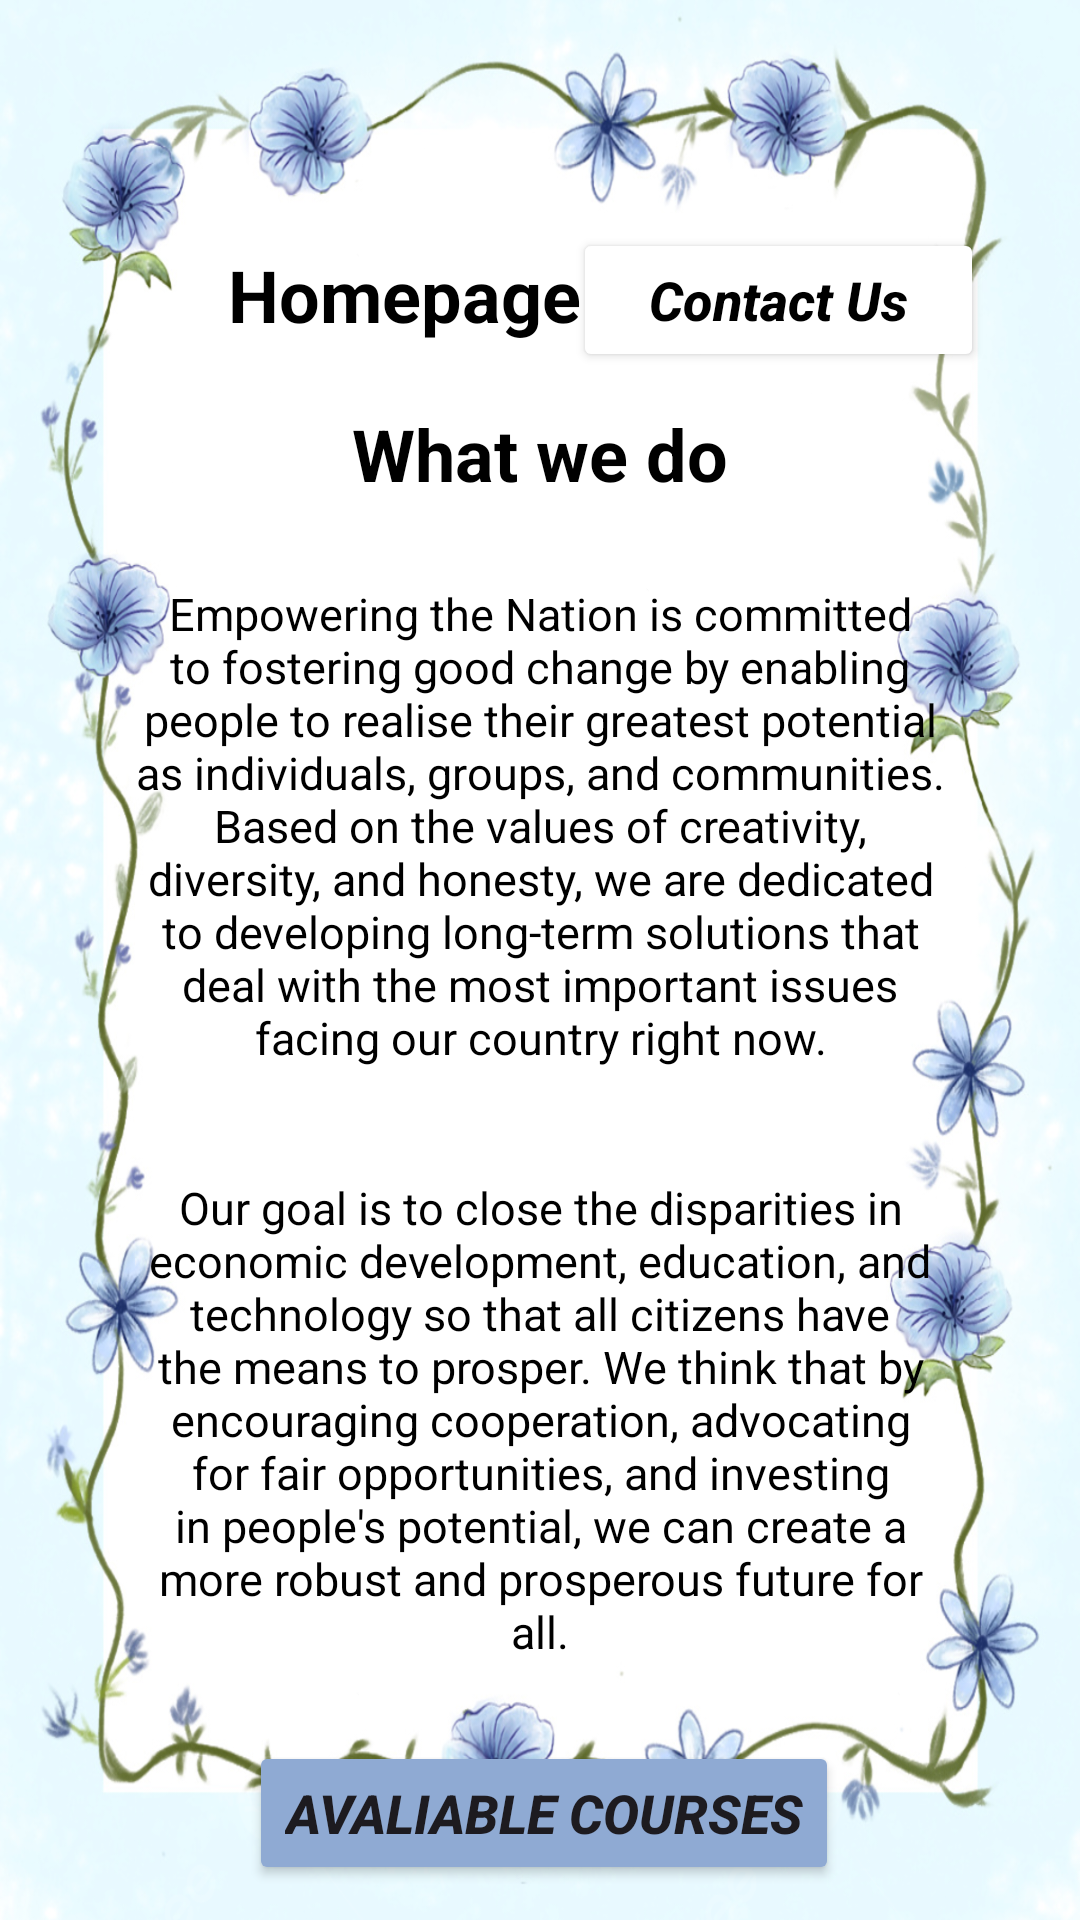

Layout XML and referenced resources for this Android screen:
<!-- AndroidManifest.xml: application theme Theme.WILMobileApp -->
<!-- res/layout/activity_main2.xml -->
<?xml version="1.0" encoding="utf-8"?>
<androidx.constraintlayout.widget.ConstraintLayout xmlns:android="http://schemas.android.com/apk/res/android"
    xmlns:app="http://schemas.android.com/apk/res-auto"
    xmlns:tools="http://schemas.android.com/tools"
    android:id="@+id/main"
    android:layout_width="match_parent"
    android:layout_height="match_parent"
    android:background="@drawable/blue_flower_wallpaper_2"
    tools:context=".MainActivity2">

    <TextView
        android:id="@+id/textView5"
        android:layout_width="wrap_content"
        android:layout_height="wrap_content"
        android:layout_marginStart="76dp"
        android:layout_marginTop="82dp"
        android:text="@string/homepage"
        android:textColor="#000000"
        android:textSize="24sp"
        android:textStyle="bold"
        app:layout_constraintStart_toStartOf="parent"
        app:layout_constraintTop_toTopOf="parent" />

    <TextView
        android:id="@+id/textView6"
        android:layout_width="wrap_content"
        android:layout_height="wrap_content"
        android:layout_marginStart="163dp"
        android:layout_marginTop="11dp"
        android:layout_marginEnd="163dp"
        android:text="@string/what_we_do"
        android:textColor="#000000"
        android:textSize="24sp"
        android:textStyle="bold"
        app:layout_constraintEnd_toEndOf="parent"
        app:layout_constraintStart_toStartOf="parent"
        app:layout_constraintTop_toBottomOf="@+id/button4" />

    <TextView
        android:id="@+id/textView2"
        android:layout_width="279dp"
        android:layout_height="166dp"
        android:layout_marginStart="66dp"
        android:layout_marginTop="27dp"
        android:layout_marginEnd="66dp"
        android:text="@string/summary"
        android:textAlignment="center"
        android:textColor="#000000"
        android:textSize="15sp"
        app:layout_constraintEnd_toEndOf="parent"
        app:layout_constraintStart_toStartOf="parent"
        app:layout_constraintTop_toBottomOf="@+id/textView6"
        tools:ignore="TextSizeCheck" />

    <TextView
        android:id="@+id/textView"
        android:layout_width="263dp"
        android:layout_height="172dp"
        android:layout_marginStart="74dp"
        android:layout_marginTop="32dp"
        android:layout_marginEnd="74dp"
        android:text="@string/summary2"
        android:textAlignment="center"
        android:textColor="#000000"
        android:textSize="15sp"
        app:layout_constraintEnd_toEndOf="parent"
        app:layout_constraintStart_toStartOf="parent"
        app:layout_constraintTop_toBottomOf="@+id/textView2"
        tools:ignore="TextSizeCheck" />

    <Button
        android:id="@+id/button2"
        android:layout_width="wrap_content"
        android:layout_height="wrap_content"
        android:layout_marginStart="123dp"
        android:layout_marginTop="16dp"
        android:layout_marginEnd="124dp"
        android:backgroundTint="#8FAAD3"
        android:text="@string/avaliable_courses"
        android:textSize="18sp"
        android:textStyle="bold|italic"
        app:cornerRadius="0px"
        app:layout_constraintEnd_toEndOf="parent"
        app:layout_constraintHorizontal_bias="0.481"
        app:layout_constraintStart_toStartOf="parent"
        app:layout_constraintTop_toBottomOf="@+id/textView"
        tools:ignore="TextContrastCheck" />

    <Button
        android:id="@+id/button4"
        android:layout_width="137dp"
        android:layout_height="48dp"
        android:layout_marginStart="23dp"
        android:layout_marginTop="76dp"
        android:layout_marginEnd="58dp"
        android:backgroundTint="#FFFFFF"
        android:text="@string/contact_us3"
        android:textAllCaps="false"
        android:textColor="#000000"
        android:textSize="18sp"
        android:textStyle="bold|italic"
        app:cornerRadius="0px"
        app:layout_constraintEnd_toEndOf="parent"
        app:layout_constraintStart_toEndOf="@+id/textView5"
        app:layout_constraintTop_toTopOf="parent" />

</androidx.constraintlayout.widget.ConstraintLayout>
<!-- resources referenced by this layout -->
<resources>
  <!-- drawable blue_flower_wallpaper_2: jpg bitmap (drawable, 712640 bytes) -->
  <string name="avaliable_courses">Avaliable Courses</string>
  <string name="contact_us3">Contact Us</string>
  <string name="homepage">Homepage</string>
  <string name="summary">Empowering the Nation is committed to fostering good change by enabling people to realise their greatest potential as individuals, groups, and communities. Based on the values of creativity, diversity, and honesty, we are dedicated to developing long-term solutions that deal with the most important issues facing our country right now.</string>
  <string name="summary2">Our goal is to close the disparities in economic development, education, and technology so that all citizens have the means to prosper. We think that by encouraging cooperation, advocating for fair opportunities, and investing in people\'s potential, we can create a more robust and prosperous future for all.</string>
  <string name="what_we_do">What we do</string>
  <style name="Theme.WILMobileApp" parent="Base.Theme.WILMobileApp" />
  <style name="Base.Theme.WILMobileApp" parent="Theme.Material3.DayNight.NoActionBar">
          
          
      </style>
</resources>
